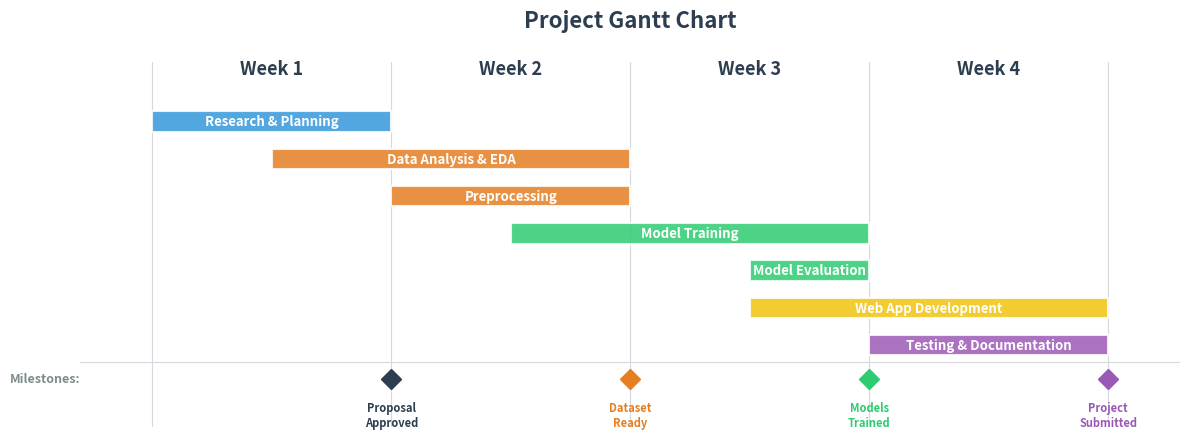

Here is the Python script that generated this plot:
import matplotlib.pyplot as plt
import matplotlib.patches as mpatches
import numpy as np

fig, ax = plt.subplots(figsize=(12, 5))
fig.patch.set_facecolor('white')

# Simple tasks — 7 items only
tasks = [
    ('Research & Planning',    0.0, 1.0, '#3498DB'),
    ('Data Analysis & EDA',    0.5, 1.5, '#E67E22'),
    ('Preprocessing',          1.0, 1.0, '#E67E22'),
    ('Model Training',         1.5, 1.5, '#2ECC71'),
    ('Model Evaluation',       2.5, 0.5, '#2ECC71'),
    ('Web App Development',    2.5, 1.5, '#F1C40F'),
    ('Testing & Documentation',3.0, 1.0, '#9B59B6'),
]

tasks.reverse()

bar_height = 0.55
y_positions = list(range(len(tasks)))

for i, (name, start, dur, color) in enumerate(tasks):
    ax.barh(y_positions[i], dur, left=start, height=bar_height,
            color=color, edgecolor='white', linewidth=1.5,
            alpha=0.85, zorder=3, 
            )
    # Label inside bar
    ax.text(start + dur / 2, y_positions[i], name,
            ha='center', va='center', fontsize=9.5,
            fontweight='bold', color='white', fontfamily='sans-serif',
            zorder=4)

# Week boundaries
for x in [0, 1, 2, 3, 4]:
    ax.axvline(x=x, color='#D5D8DC', linewidth=0.8, linestyle='-', zorder=1)

# Week labels
for w in range(4):
    ax.text(w + 0.5, len(tasks) + 0.15, f'Week {w+1}',
            ha='center', va='bottom', fontsize=13,
            fontweight='bold', fontfamily='sans-serif', color='#2C3E50')

# Milestones (diamond markers)
milestones = [
    (1.0, 'Proposal\nApproved', '#2C3E50'),
    (2.0, 'Dataset\nReady', '#E67E22'),
    (3.0, 'Models\nTrained', '#2ECC71'),
    (4.0, 'Project\nSubmitted', '#9B59B6'),
]

for mx, label, color in milestones:
    ax.plot(mx, -0.9, marker='D', markersize=10, color=color, zorder=5)
    ax.text(mx, -1.5, label, ha='center', va='top', fontsize=8,
            fontweight='bold', color=color, fontfamily='sans-serif')

# Milestone label
ax.text(-0.3, -0.9, 'Milestones:', ha='right', va='center', fontsize=9,
        fontweight='bold', fontstyle='italic', color='#7F8C8D',
        fontfamily='sans-serif')

# Styling
ax.set_xlim(-0.3, 4.3)
ax.set_ylim(-2.2, len(tasks) + 0.6)
ax.set_yticks([])
ax.set_xticks([])
ax.spines['top'].set_visible(False)
ax.spines['right'].set_visible(False)
ax.spines['left'].set_visible(False)
ax.spines['bottom'].set_visible(False)

# Title
ax.set_title('Project Gantt Chart',
             fontsize=16, fontweight='bold', fontfamily='sans-serif',
             color='#2C3E50', pad=25)

# Thin separator line above milestones
ax.axhline(y=-0.45, color='#D5D8DC', linewidth=0.8, zorder=1)

plt.tight_layout()
plt.subplots_adjust(bottom=0.15, top=0.88)

path = r'd:\Tele-Health\Gantt_Chart_Clean.png'
plt.savefig(path, dpi=200, bbox_inches='tight', facecolor='white')
print(f'Saved: {path}')
plt.close()
